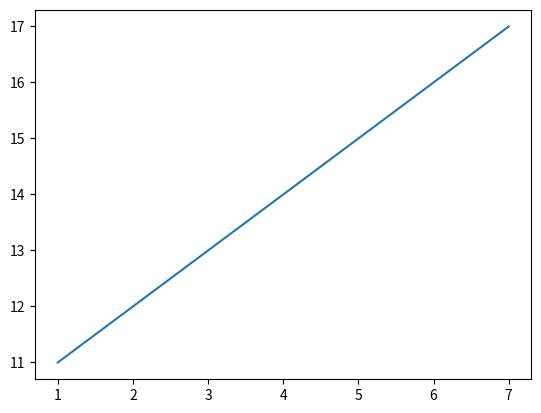

Here is the Python script that generated this plot:
# -*- coding: utf-8 -*-
"""
Created on Thu Apr 26 18:53:58 2018

[redacted]
"""

import numpy as np
import matplotlib.pyplot as plt

X = np.array([1,2,3,4,5,6,7])
Y = np.array([11,12,13,14,15,16,17])
print(X)
dit = [None]*len(X)
print(len(dit))

plt.plot(X,Y)

class NeareatNeighbour:
    def __init__(self):
        pass
    
    def train(self,X,Y):
        self.X = X
        self.Y = Y
        
    def predict(self,X_new):
        num_test = X.shape[0]
        Ypred = np.zeros(num_test)
        
        for i in range(num_test):
            dit[i] = np.sum(np.abs(self.X[i] - X_new))
        print(dit)
            #value = np.array([dist])
            #print (value)
        min_index = np.argmin(np.array(dit))
        print(min_index)
        #print(min_index)
        Ypred[i] = self.Y[min_index]
        #print(Ypred)
        return Ypred
    
    
X_new  = np.array([3])  
val = NeareatNeighbour()
fit = val.train(X,Y)
result = val.predict(X_new)
print(result)
        
    
    
    